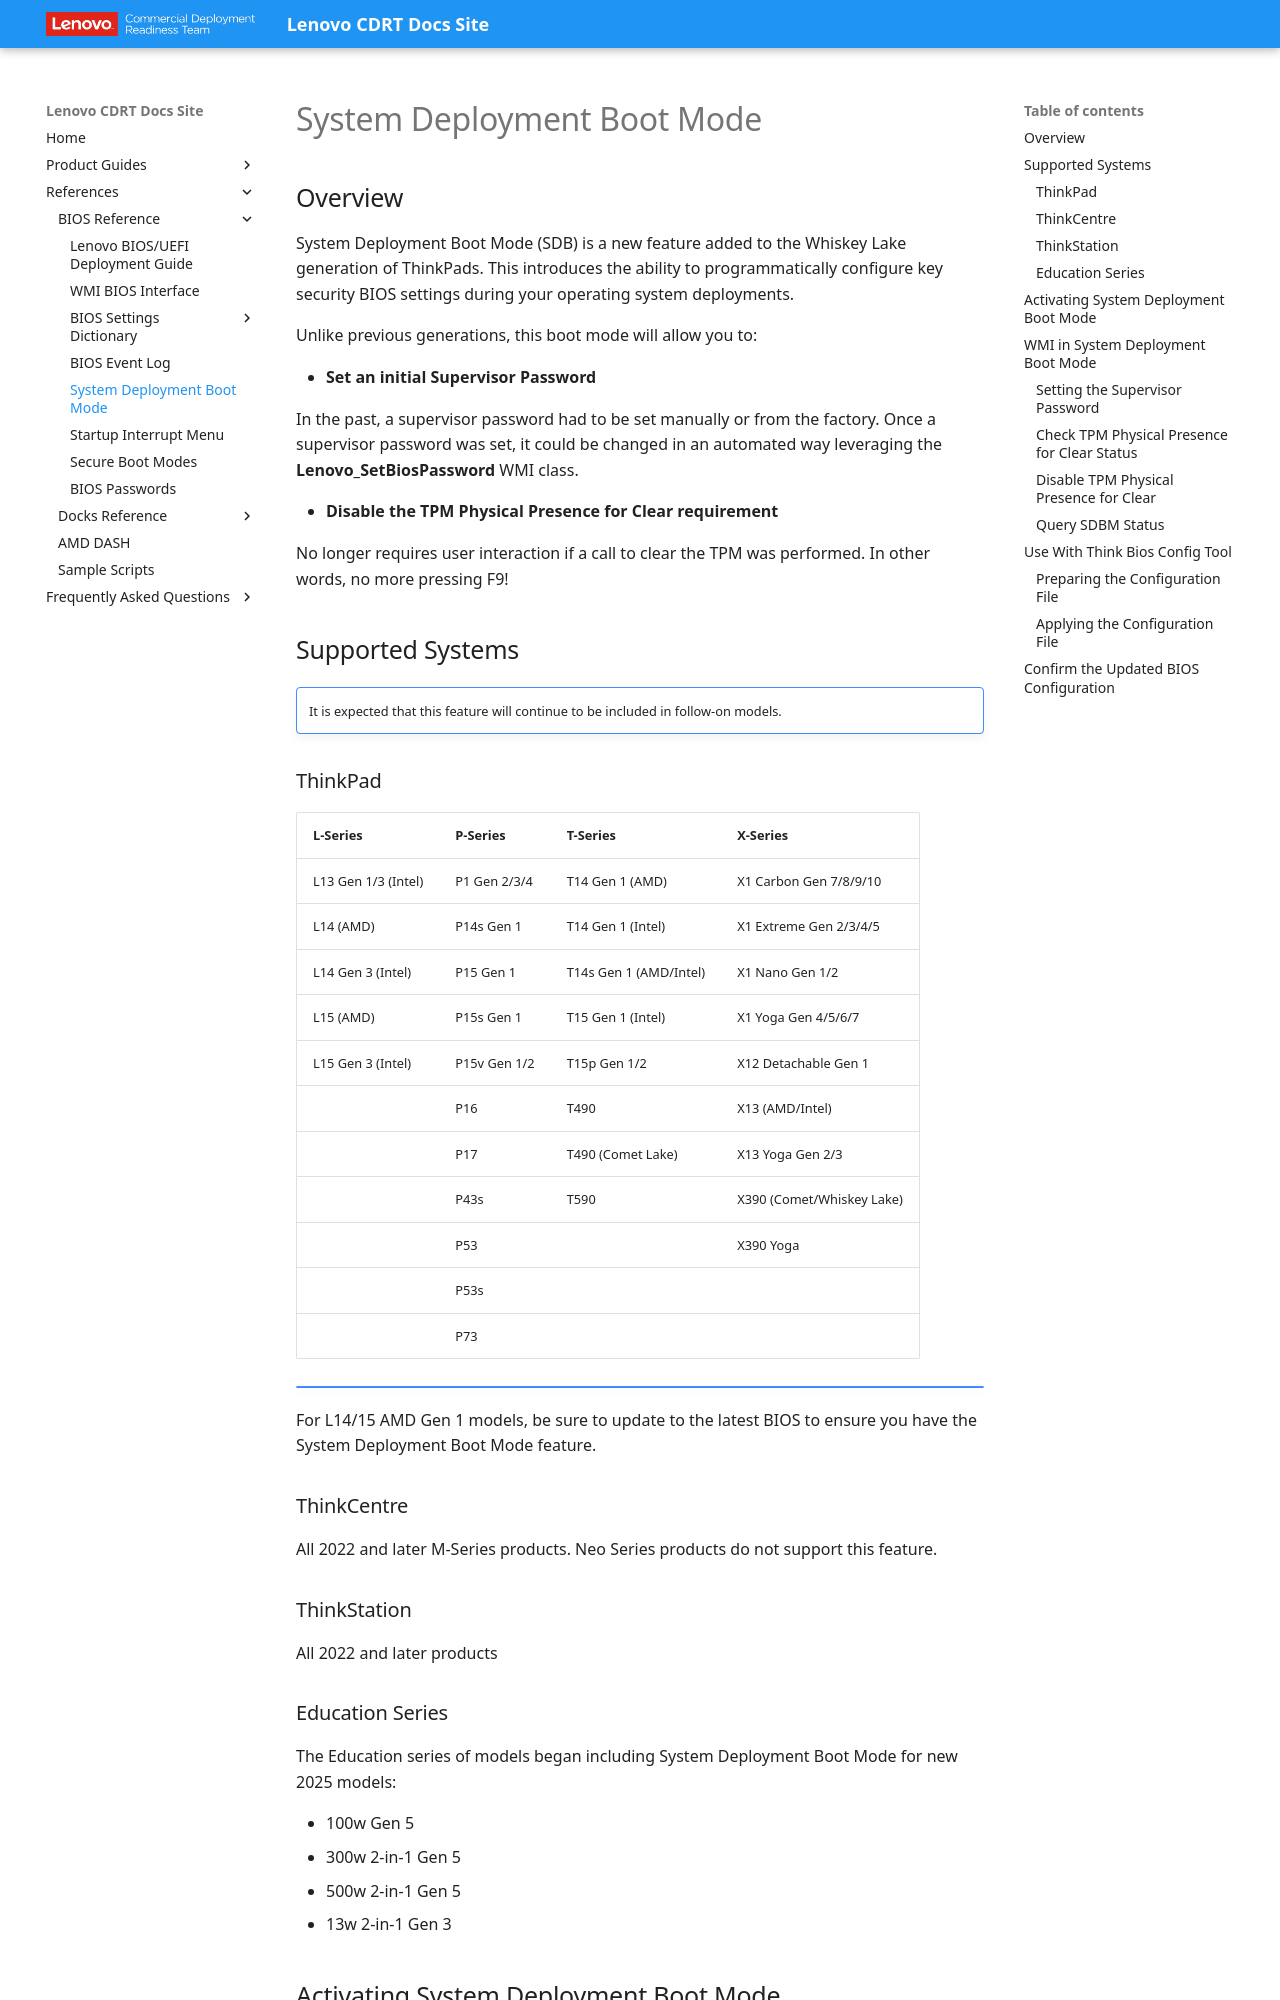

repository: CDRT/mk_docs · page: ref/bios/sdbm/index.html · generator: mkdocs

# System Deployment Boot Mode

## Overview

System Deployment Boot Mode (SDB) is a new feature added to the Whiskey Lake generation of ThinkPads.  This introduces the ability to programmatically configure key security BIOS settings during your operating system deployments.

Unlike previous generations, this boot mode will allow you to:

- **Set an initial Supervisor Password**

In the past, a supervisor password had to be set manually or from the factory. Once a supervisor password was set, it could be changed in an automated way leveraging the **Lenovo_SetBiosPassword** WMI class.

- **Disable the TPM Physical Presence for Clear requirement**

No longer requires user interaction if a call to clear the TPM was performed. In other words, no more pressing F9!

## Supported Systems

!!! note ""
    It is expected that this feature will continue to be included in follow-on models.

### ThinkPad

| L-Series | P-Series | T-Series | X-Series |
| --- | --- | --- | --- |
| L13 Gen 1/3 (Intel) | P1 Gen 2/3/4 | T14 Gen 1 (AMD) | X1 Carbon Gen 7/8/9/10 |
| L14 (AMD) | P14s Gen 1 | T14 Gen 1 (Intel) | X1 Extreme Gen 2/3/4/5 |
| L14 Gen 3 (Intel) | P15 Gen 1 | T14s Gen 1 (AMD/Intel) | X1 Nano Gen 1/2 |
| L15 (AMD) | P15s Gen 1 | T15 Gen 1 (Intel) | X1 Yoga Gen 4/5/6/7 |
| L15 Gen 3 (Intel) | P15v Gen 1/2 | T15p Gen 1/2 | X12 Detachable Gen 1 |
| | P16 | T490 | X13 (AMD/Intel) |
| | P17 | T490 (Comet Lake) | X13 Yoga Gen 2/3 |
| | P43s | T590 | X390 (Comet/Whiskey Lake) |
| | P53 | | X390 Yoga |
| | P53s | | |
| | P73 | | |

!!! note ""
   For L14/15 AMD Gen 1 models, be sure to update to the latest BIOS to ensure you have the System Deployment Boot Mode feature.

### ThinkCentre

All 2022 and later M-Series products.  Neo Series products do not support this feature.

### ThinkStation

All 2022 and later products

### Education Series

The Education series of models began including System Deployment Boot Mode for new 2025 models:

- 100w Gen 5
- 300w 2-in-1 Gen 5
- 500w 2-in-1 Gen 5
- 13w 2-in-1 Gen 3

## Activating System Deployment Boot Mode

- Boot the system and press F12 until the boot menu appears
- Press the Delete key. **System Deployment Boot Mode** will appear in the upper right side of the screen. The internal boot device(s) will be removed from the list. This is a security precaution.

![Boot Menu](https://cdrt.github.io/mk_docs/img/reference/sdbm/image1.jpg)

- Select a boot device.
- System Deployment Boot Mode is now active.
- System will exit System Deployment Boot Mode upon the next reboot.
